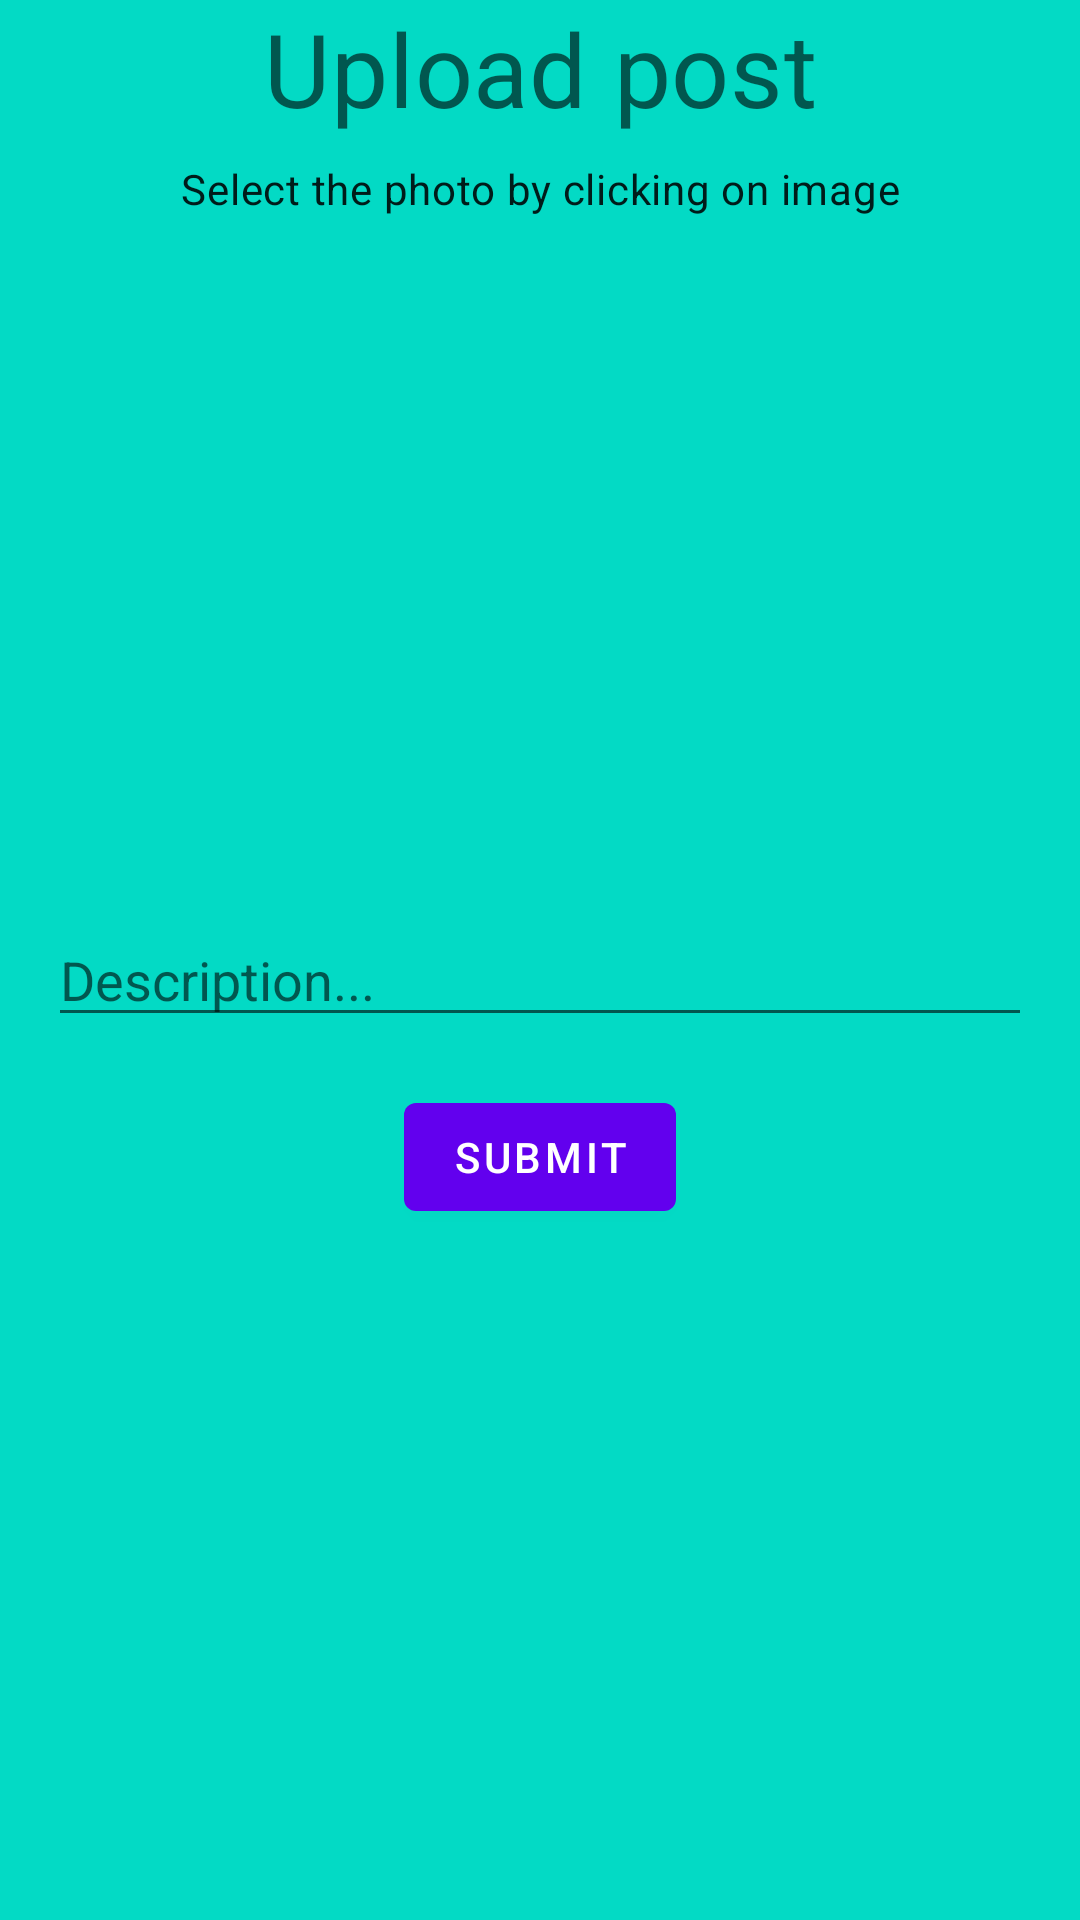

The Android layout XML behind this screen, and the referenced resources:
<!-- AndroidManifest.xml: application theme Theme.Buddy -->
<!-- res/layout/fragment_upload.xml -->
<?xml version="1.0" encoding="utf-8"?>
<layout xmlns:android="http://schemas.android.com/apk/res/android"
    xmlns:tools="http://schemas.android.com/tools"
    xmlns:app="http://schemas.android.com/apk/res-auto">

    <data>

    </data>

    <androidx.constraintlayout.widget.ConstraintLayout
        android:layout_width="match_parent"
        android:layout_height="match_parent"
        tools:context=".ui.home.upload.Upload"
        android:background="@color/teal_200"
        >
        <TextView
            android:layout_width="0dp"
            android:layout_height="wrap_content"
            android:text="Upload post"
            app:layout_constraintStart_toStartOf="parent"
            app:layout_constraintEnd_toEndOf="parent"
            app:layout_constraintTop_toTopOf="parent"
            android:textAppearance="?attr/textAppearanceHeadline4"
            android:id="@+id/upload_post_text"
            android:gravity="center"
            />

        <TextView
            android:layout_width="0dp"
            android:layout_height="wrap_content"
            app:layout_constraintStart_toStartOf="parent"
            app:layout_constraintEnd_toEndOf="parent"
            app:layout_constraintTop_toBottomOf="@id/upload_post_text"
            android:text="Select the photo by clicking on image"
            android:gravity="center"
            android:textAppearance="?attr/textAppearanceBody2"
            android:layout_margin="8dp"
            android:id="@+id/select_image_text"
            />

        <com.google.android.material.imageview.ShapeableImageView
            android:layout_width="200dp"
            android:layout_height="200dp"
            app:layout_constraintStart_toStartOf="parent"
            app:layout_constraintEnd_toEndOf="parent"
            app:layout_constraintTop_toBottomOf="@id/select_image_text"
            android:layout_margin="16dp"
            android:src="@drawable/ic_image"
            android:id="@+id/user_post_image"
            android:clickable="true"
            android:focusable="true"
            android:adjustViewBounds="true"

            />
        <EditText
            android:layout_width="0dp"
            android:layout_height="wrap_content"
            app:layout_constraintStart_toStartOf="parent"
            app:layout_constraintEnd_toEndOf="parent"
            app:layout_constraintTop_toBottomOf="@id/user_post_image"
            android:layout_margin="16dp"
            android:hint="Description..."
            android:id="@+id/description_editText"
            />

        <com.google.android.material.button.MaterialButton
            android:layout_width="wrap_content"
            android:layout_height="wrap_content"
            app:layout_constraintStart_toStartOf="parent"
            app:layout_constraintEnd_toEndOf="parent"
            app:layout_constraintTop_toBottomOf="@id/description_editText"
            android:text="Submit"
            android:id="@+id/submit_button"
            android:layout_margin="16dp"
            />


    </androidx.constraintlayout.widget.ConstraintLayout>
</layout>
<!-- resources referenced by this layout -->
<resources>
  <style name="Theme.Buddy" parent="Theme.MaterialComponents.DayNight.NoActionBar">
          
          <item name="colorPrimary">@color/purple_500</item>
          <item name="colorPrimaryVariant">@color/purple_700</item>
          <item name="colorOnPrimary">@color/white</item>
          
          <item name="colorSecondary">@color/teal_200</item>
          <item name="colorSecondaryVariant">@color/teal_700</item>
          <item name="colorOnSecondary">@color/black</item>
          
          <item name="android:statusBarColor" tools:targetApi="l">?attr/colorPrimaryVariant</item>
          
      </style>
  <!-- not gathered from this repository: default colours our renderer supplied (Android Studio template values) -->
  <color name="purple_500">#FF6200EE</color>
  <color name="purple_700">#FF3700B3</color>
  <color name="teal_200">#FF03DAC5</color>
  <color name="teal_700">#FF018786</color>
  <color name="black">#FF000000</color>
  <color name="white">#FFFFFFFF</color>
</resources>
